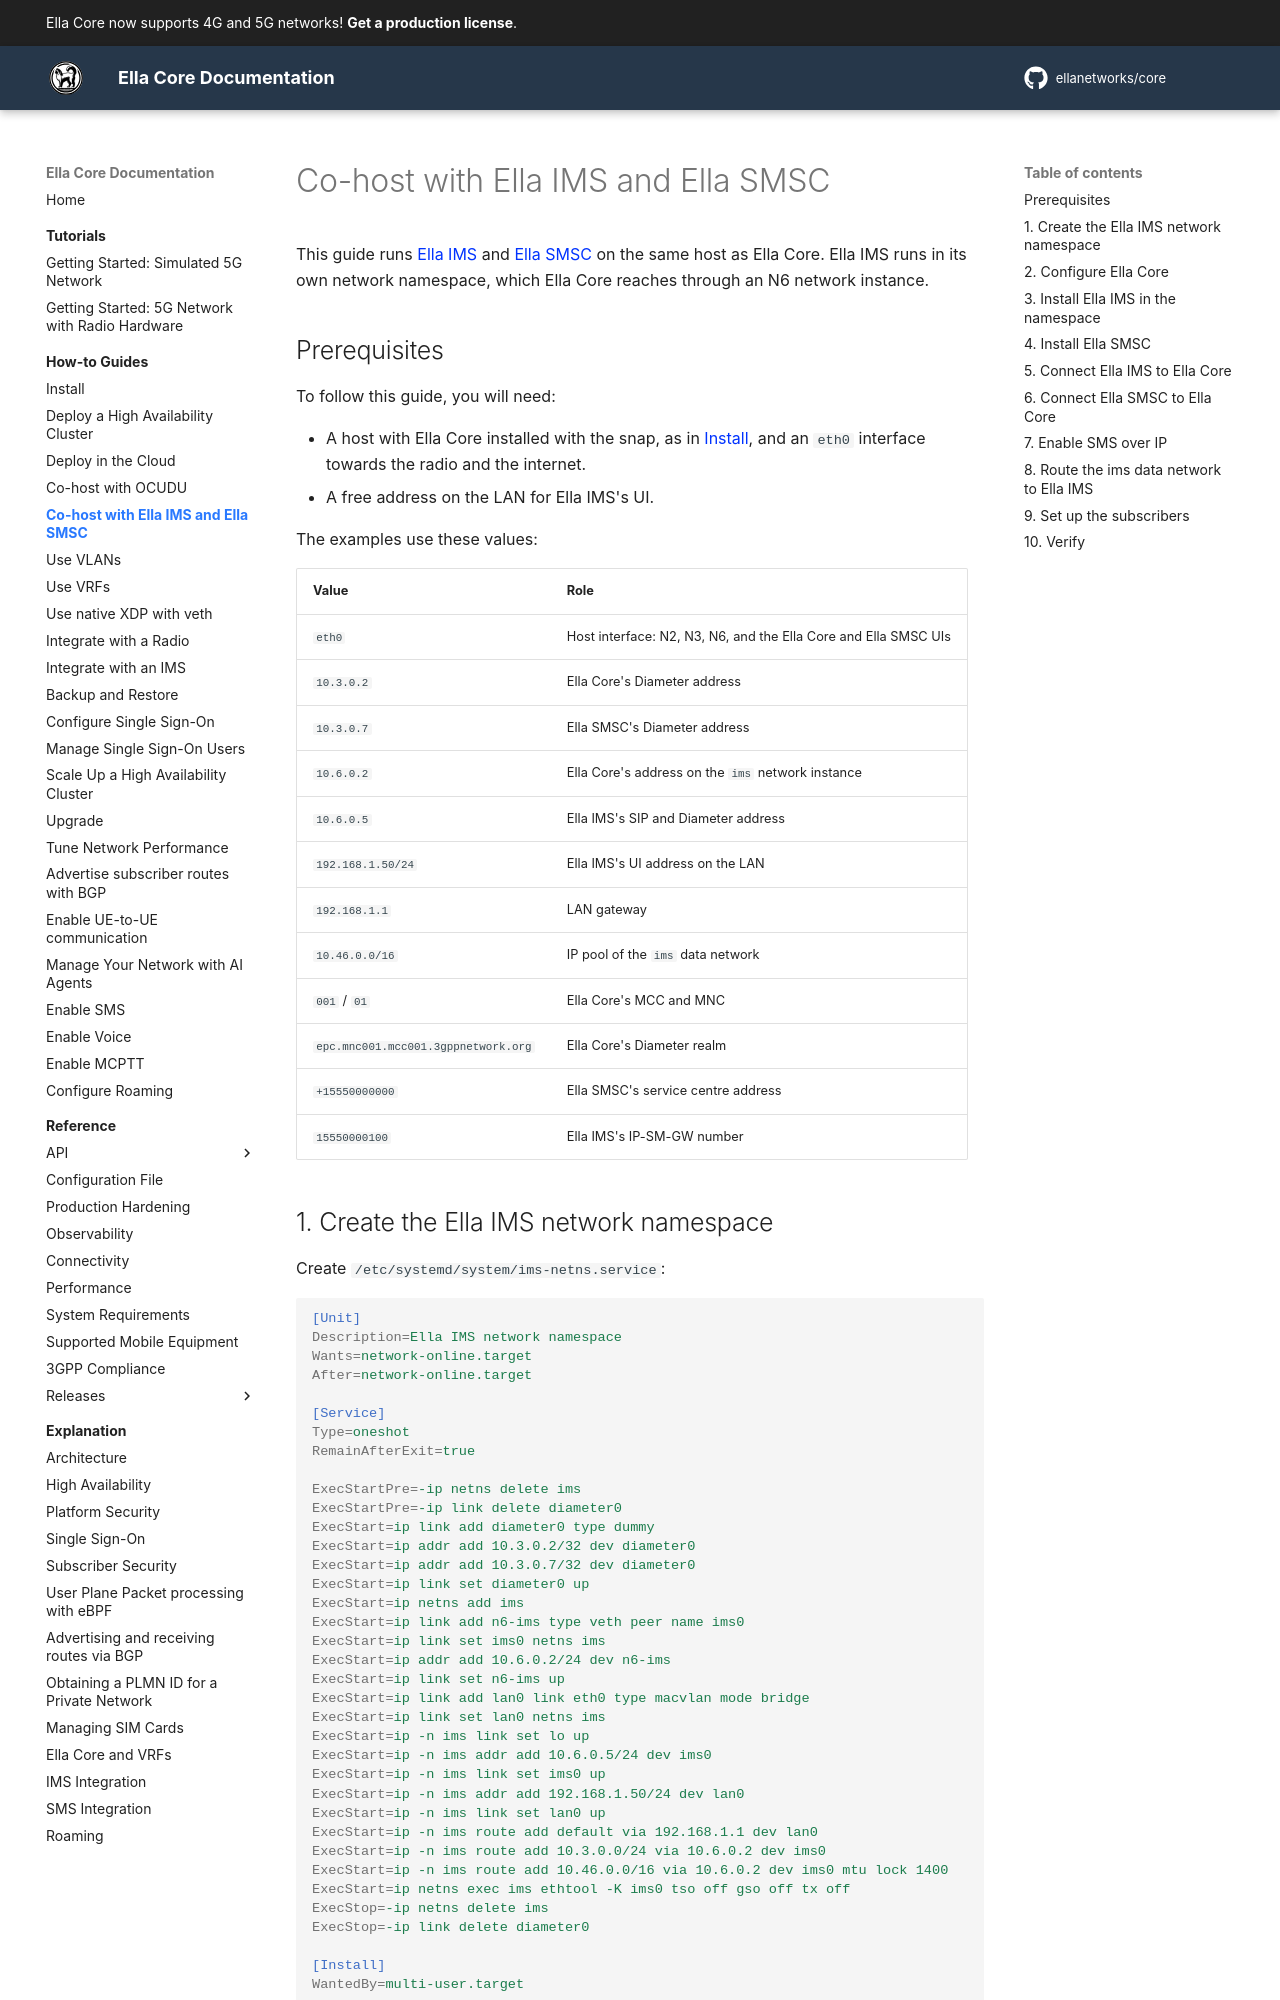

repository: ellanetworks/core · page: how_to/co_host_with_ims_and_smsc/index.html · generator: mkdocs

---
description: Step-by-step instructions to run Ella Core, Ella IMS and Ella SMSC on a single host.
---

# Co-host with Ella IMS and Ella SMSC

This guide runs [Ella IMS](https://docs.ellanetworks.com/ims/) and [Ella SMSC](https://docs.ellanetworks.com/smsc/) on the same host as Ella Core. Ella IMS runs in its own network namespace, which Ella Core reaches through an N6 network instance.

## Prerequisites

To follow this guide, you will need:

- A host with Ella Core installed with the snap, as in [Install](install.md), and an `eth0` interface towards the radio and the internet.
- A free address on the LAN for Ella IMS's UI.

The examples use these values:

| Value | Role |
|---|---|
| `eth0` | Host interface: N2, N3, N6, and the Ella Core and Ella SMSC UIs |
| `10.3.0.2` | Ella Core's Diameter address |
| `10.3.0.7` | Ella SMSC's Diameter address |
| `10.6.0.2` | Ella Core's address on the `ims` network instance |
| `10.6.0.5` | Ella IMS's SIP and Diameter address |
| `192.168.1.50/24` | Ella IMS's UI address on the LAN |
| `192.168.1.1` | LAN gateway |
| `10.46.0.0/16` | IP pool of the `ims` data network |
| `001` / `01` | Ella Core's MCC and MNC |
| `epc.mnc001.mcc001.3gppnetwork.org` | Ella Core's Diameter realm |
| `+15550000000` | Ella SMSC's service centre address |
| `15550000100` | Ella IMS's IP-SM-GW number |
